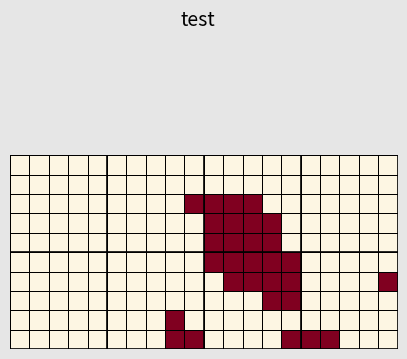

The script that saved this image:
import numpy as np
import matplotlib.pyplot as plt
import matplotlib.colors as mcolors
import pandas as pd
from datetime import datetime

def generate_chart(rows, cols, colors=2, cluster_prob=0.8):
    chart = np.zeros((rows, cols), dtype=int)
    chart[0, 0] = np.random.randint(colors)
    for r in range(rows):
        for c in range(cols):
            if (r, c) != (0, 0):
                neighbors = []
                if r > 0:
                    neighbors.append(chart[r-1, c])
                if c > 0:
                    neighbors.append(chart[r, c-1])
                chart[r, c] = np.random.choice(neighbors) if np.random.rand() < cluster_prob else np.random.randint(colors)
    return chart


def visualize_chart(chart, title, save_base=None, bold_grid=True, major_every=5):
    rows, cols = chart.shape
    cmap = mcolors.ListedColormap(["#800020", "#fdf6e3"])  # Burgundy & Cream

    fig, ax = plt.subplots(figsize=(5, 5), facecolor="#e6e6e6")
    ax.set_aspect('equal', adjustable='box')

    # Draw crisp squares with grid lines
    ax.pcolormesh(
        np.arange(cols + 1), np.arange(rows + 1), chart,
        cmap=cmap, edgecolors='black', linewidth=0.6,
        shading='flat', antialiased=False
    )

    # Top-left origin like knitting charts
    ax.set_xlim(0, cols)
    ax.set_ylim(rows, 0)

    # Optional bold gridlines every n stitches
    if bold_grid and major_every:
        for x in range(0, cols + 1, major_every):
            ax.plot([x, x], [0, rows], color='black', linewidth=1.2)
        for y in range(0, rows + 1, major_every):
            ax.plot([0, cols], [y, y], color='black', linewidth=1.2)

    ax.axis('off')
    fig.suptitle(title, fontsize=14)

    # Save all outputs if save_base provided
    if save_base:
        base_name = f"{save_base}"

        np.save(f"{base_name}.npy", chart)
        pd.DataFrame(chart).to_csv(f"{base_name}.csv", index=False, header=False)
        plt.savefig(f"{base_name}.png", dpi=300, bbox_inches='tight', pad_inches=0.1, facecolor=fig.get_facecolor())
    #plt.show()


if __name__ == "__main__":
    #visualize_chart(chart, title = name, save_base = name, bold_grid=True)
    
    for i in range(1, 2): 
        chart = generate_chart(10, 20, 2, 0.95)
        #name = f"100x100_0.995_#{i}"
        name = "test"
        visualize_chart(chart, title = name, save_base = name, bold_grid = True)
